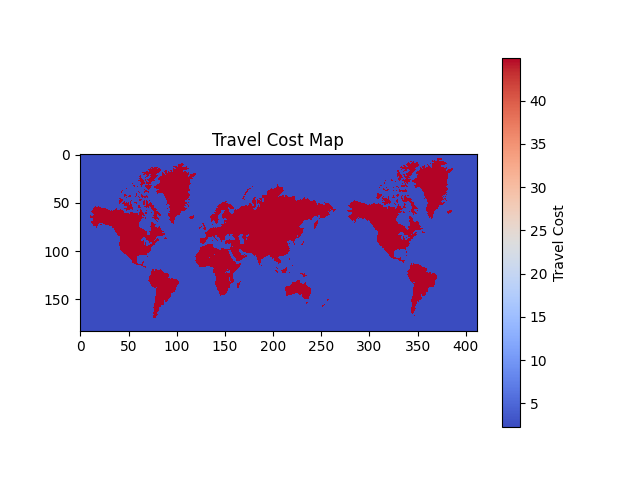

The file beside this chart, header and first rows:
, 0, 1, 2, 3, 4, 5, 6, 7, 8, 9, 10, 11, 12, 13, 14, 15, 16, 17, 18, 19, 20, 21, 22
0, 2.249, 2.249, 2.249, 2.249, 2.249, 2.249, 2.249, 2.249, 2.249, 2.249, 2.249, 2.249, 2.249, 2.249, 2.249, 2.249, 2.249, 2.249, 2.249, 2.249, 2.249, 2.249, 2.249
1, 2.249, 2.249, 2.249, 2.249, 2.249, 2.249, 2.249, 2.249, 2.249, 2.249, 2.249, 2.249, 2.249, 2.249, 2.249, 2.249, 2.249, 2.249, 2.249, 2.249, 2.249, 2.249, 2.249
2, 2.249, 2.249, 2.249, 2.249, 2.249, 2.249, 2.249, 2.249, 2.249, 2.249, 2.249, 2.249, 2.249, 2.249, 2.249, 2.249, 2.249, 2.249, 2.249, 2.249, 2.249, 2.249, 2.249
3, 2.249, 2.249, 2.249, 2.249, 2.249, 2.249, 2.249, 2.249, 2.249, 2.249, 2.249, 2.249, 2.249, 2.249, 2.249, 2.249, 2.249, 2.249, 2.249, 2.249, 2.249, 2.249, 2.249
4, 2.249, 2.249, 2.249, 2.249, 2.249, 2.249, 2.249, 2.249, 2.249, 2.249, 2.249, 2.249, 2.249, 2.249, 2.249, 2.249, 2.249, 2.249, 2.249, 2.249, 2.249, 2.249, 2.249
5, 2.249, 2.249, 2.249, 2.249, 2.249, 2.249, 2.249, 2.249, 2.249, 2.249, 2.249, 2.249, 2.249, 2.249, 2.249, 2.249, 2.249, 2.249, 2.249, 2.249, 2.249, 2.249, 2.249
6, 2.249, 2.249, 2.249, 2.249, 2.249, 2.249, 2.249, 2.249, 2.249, 2.249, 2.249, 2.249, 2.249, 2.249, 2.249, 2.249, 2.249, 2.249, 2.249, 2.249, 2.249, 2.249, 2.249
7, 2.249, 2.249, 2.249, 2.249, 2.249, 2.249, 2.249, 2.249, 2.249, 2.249, 2.249, 2.249, 2.249, 2.249, 2.249, 2.249, 2.249, 2.249, 2.249, 2.249, 2.249, 2.249, 2.249
8, 2.249, 2.249, 2.249, 2.249, 2.249, 2.249, 2.249, 2.249, 2.249, 2.249, 2.249, 2.249, 2.249, 2.249, 2.249, 2.249, 2.249, 2.249, 2.249, 2.249, 2.249, 2.249, 2.249
9, 2.249, 2.249, 2.249, 2.249, 2.249, 2.249, 2.249, 2.249, 2.249, 2.249, 2.249, 2.249, 2.249, 2.249, 2.249, 2.249, 2.249, 2.249, 2.249, 2.249, 2.249, 2.249, 2.249
10, 2.249, 2.249, 2.249, 2.249, 2.249, 2.249, 2.249, 2.249, 2.249, 2.249, 2.249, 2.249, 2.249, 2.249, 2.249, 2.249, 2.249, 2.249, 2.249, 2.249, 2.249, 2.249, 2.249
11, 2.249, 2.249, 2.249, 2.249, 2.249, 2.249, 2.249, 2.249, 2.249, 2.249, 2.249, 2.249, 2.249, 2.249, 2.249, 2.249, 2.249, 2.249, 2.249, 2.249, 2.249, 2.249, 2.249
12, 2.249, 2.249, 2.249, 2.249, 2.249, 2.249, 2.249, 2.249, 2.249, 2.249, 2.249, 2.249, 2.249, 2.249, 2.249, 2.249, 2.249, 2.249, 2.249, 2.249, 2.249, 2.249, 2.249
13, 2.249, 2.249, 2.249, 2.249, 2.249, 2.249, 2.249, 2.249, 2.249, 2.249, 2.249, 2.249, 2.249, 2.249, 2.249, 2.249, 2.249, 2.249, 2.249, 2.249, 2.249, 2.249, 2.249
14, 2.249, 2.249, 2.249, 2.249, 2.249, 2.249, 2.249, 2.249, 2.249, 2.249, 2.249, 2.249, 2.249, 2.249, 2.249, 2.249, 2.249, 2.249, 2.249, 2.249, 2.249, 2.249, 2.249
15, 2.249, 2.249, 2.249, 2.249, 2.249, 2.249, 2.249, 2.249, 2.249, 2.249, 2.249, 2.249, 2.249, 2.249, 2.249, 2.249, 2.249, 2.249, 2.249, 2.249, 2.249, 2.249, 2.249
16, 2.249, 2.249, 2.249, 2.249, 2.249, 2.249, 2.249, 2.249, 2.249, 2.249, 2.249, 2.249, 2.249, 2.249, 2.249, 2.249, 2.249, 2.249, 2.249, 2.249, 2.249, 2.249, 2.249
17, 2.249, 2.249, 2.249, 2.249, 2.249, 2.249, 2.249, 2.249, 2.249, 2.249, 2.249, 2.249, 2.249, 2.249, 2.249, 2.249, 2.249, 2.249, 2.249, 2.249, 2.249, 2.249, 2.249
18, 2.249, 2.249, 2.249, 2.249, 2.249, 2.249, 2.249, 2.249, 2.249, 2.249, 2.249, 2.249, 2.249, 2.249, 2.249, 2.249, 2.249, 2.249, 2.249, 2.249, 2.249, 2.249, 2.249
19, 2.249, 2.249, 2.249, 2.249, 2.249, 2.249, 2.249, 2.249, 2.249, 2.249, 2.249, 2.249, 2.249, 2.249, 2.249, 2.249, 2.249, 2.249, 2.249, 2.249, 2.249, 2.249, 2.249
20, 2.249, 2.249, 2.249, 2.249, 2.249, 2.249, 2.249, 2.249, 2.249, 2.249, 2.249, 2.249, 2.249, 2.249, 2.249, 2.249, 2.249, 2.249, 2.249, 2.249, 2.249, 2.249, 2.249
21, 2.249, 2.249, 2.249, 2.249, 2.249, 2.249, 2.249, 2.249, 2.249, 2.249, 2.249, 2.249, 2.249, 2.249, 2.249, 2.249, 2.249, 2.249, 2.249, 2.249, 2.249, 2.249, 2.249
22, 2.249, 2.249, 2.249, 2.249, 2.249, 2.249, 2.249, 2.249, 2.249, 2.249, 2.249, 2.249, 2.249, 2.249, 2.249, 2.249, 2.249, 2.249, 2.249, 2.249, 2.249, 2.249, 2.249
23, 2.249, 2.249, 2.249, 2.249, 2.249, 2.249, 2.249, 2.249, 2.249, 2.249, 2.249, 2.249, 2.249, 2.249, 2.249, 2.249, 2.249, 2.249, 2.249, 2.249, 2.249, 2.249, 2.249
24, 2.249, 2.249, 2.249, 2.249, 2.249, 2.249, 2.249, 2.249, 2.249, 2.249, 2.249, 2.249, 2.249, 2.249, 2.249, 2.249, 2.249, 2.249, 2.249, 2.249, 2.249, 2.249, 2.249
25, 2.249, 2.249, 2.249, 2.249, 2.249, 2.249, 2.249, 2.249, 2.249, 2.249, 2.249, 2.249, 2.249, 2.249, 2.249, 2.249, 2.249, 2.249, 2.249, 2.249, 2.249, 2.249, 2.249
26, 2.249, 2.249, 2.249, 2.249, 2.249, 2.249, 2.249, 2.249, 2.249, 2.249, 2.249, 2.249, 2.249, 2.249, 2.249, 2.249, 2.249, 2.249, 2.249, 2.249, 2.249, 2.249, 2.249
27, 2.249, 2.249, 2.249, 2.249, 2.249, 2.249, 2.249, 2.249, 2.249, 2.249, 2.249, 2.249, 2.249, 2.249, 2.249, 2.249, 2.249, 2.249, 2.249, 2.249, 2.249, 2.249, 2.249
28, 2.249, 2.249, 2.249, 2.249, 2.249, 2.249, 2.249, 2.249, 2.249, 2.249, 2.249, 2.249, 2.249, 2.249, 2.249, 2.249, 2.249, 2.249, 2.249, 2.249, 2.249, 2.249, 2.249
29, 2.249, 2.249, 2.249, 2.249, 2.249, 2.249, 2.249, 2.249, 2.249, 2.249, 2.249, 2.249, 2.249, 2.249, 2.249, 2.249, 2.249, 2.249, 2.249, 2.249, 2.249, 2.249, 2.249
30, 2.249, 2.249, 2.249, 2.249, 2.249, 2.249, 2.249, 2.249, 2.249, 2.249, 2.249, 2.249, 2.249, 2.249, 2.249, 2.249, 2.249, 2.249, 2.249, 2.249, 2.249, 2.249, 2.249
31, 2.249, 2.249, 2.249, 2.249, 2.249, 2.249, 2.249, 2.249, 2.249, 2.249, 2.249, 2.249, 2.249, 2.249, 2.249, 2.249, 2.249, 2.249, 2.249, 2.249, 2.249, 2.249, 2.249
32, 2.249, 2.249, 2.249, 2.249, 2.249, 2.249, 2.249, 2.249, 2.249, 2.249, 2.249, 2.249, 2.249, 2.249, 2.249, 2.249, 2.249, 2.249, 2.249, 2.249, 2.249, 2.249, 2.249
33, 2.249, 2.249, 2.249, 2.249, 2.249, 2.249, 2.249, 2.249, 2.249, 2.249, 2.249, 2.249, 2.249, 2.249, 2.249, 2.249, 2.249, 2.249, 2.249, 2.249, 2.249, 2.249, 2.249
34, 2.249, 2.249, 2.249, 2.249, 2.249, 2.249, 2.249, 2.249, 2.249, 2.249, 2.249, 2.249, 2.249, 2.249, 2.249, 2.249, 2.249, 2.249, 2.249, 2.249, 2.249, 2.249, 2.249
35, 2.249, 2.249, 2.249, 2.249, 2.249, 2.249, 2.249, 2.249, 2.249, 2.249, 2.249, 2.249, 2.249, 2.249, 2.249, 2.249, 2.249, 2.249, 2.249, 2.249, 2.249, 2.249, 2.249
36, 2.249, 2.249, 2.249, 2.249, 2.249, 2.249, 2.249, 2.249, 2.249, 2.249, 2.249, 2.249, 2.249, 2.249, 2.249, 2.249, 2.249, 2.249, 2.249, 2.249, 2.249, 2.249, 2.249
37, 2.249, 2.249, 2.249, 2.249, 2.249, 2.249, 2.249, 2.249, 2.249, 2.249, 2.249, 2.249, 2.249, 2.249, 2.249, 2.249, 2.249, 2.249, 2.249, 2.249, 2.249, 2.249, 2.249
38, 2.249, 2.249, 2.249, 2.249, 2.249, 2.249, 2.249, 2.249, 2.249, 2.249, 2.249, 2.249, 2.249, 2.249, 2.249, 2.249, 2.249, 2.249, 2.249, 2.249, 2.249, 2.249, 2.249
39, 2.249, 2.249, 2.249, 2.249, 2.249, 2.249, 2.249, 2.249, 2.249, 2.249, 2.249, 2.249, 2.249, 2.249, 2.249, 2.249, 2.249, 2.249, 2.249, 2.249, 2.249, 2.249, 2.249
40, 2.249, 2.249, 2.249, 2.249, 2.249, 2.249, 2.249, 2.249, 2.249, 2.249, 2.249, 2.249, 2.249, 2.249, 2.249, 2.249, 2.249, 2.249, 2.249, 2.249, 2.249, 2.249, 2.249
41, 2.249, 2.249, 2.249, 2.249, 2.249, 2.249, 2.249, 2.249, 2.249, 2.249, 2.249, 2.249, 2.249, 2.249, 2.249, 2.249, 2.249, 2.249, 2.249, 2.249, 2.249, 2.249, 2.249
42, 2.249, 2.249, 2.249, 2.249, 2.249, 2.249, 2.249, 2.249, 2.249, 2.249, 2.249, 2.249, 2.249, 2.249, 2.249, 2.249, 2.249, 2.249, 2.249, 2.249, 2.249, 2.249, 2.249
43, 2.249, 2.249, 2.249, 2.249, 2.249, 2.249, 2.249, 2.249, 2.249, 2.249, 2.249, 2.249, 2.249, 2.249, 2.249, 2.249, 2.249, 2.249, 2.249, 2.249, 2.249, 2.249, 2.249
44, 2.249, 2.249, 2.249, 2.249, 2.249, 2.249, 2.249, 2.249, 2.249, 2.249, 2.249, 2.249, 2.249, 2.249, 2.249, 2.249, 2.249, 2.249, 2.249, 2.249, 2.249, 2.249, 2.249
45, 2.249, 2.249, 2.249, 2.249, 2.249, 2.249, 2.249, 2.249, 2.249, 2.249, 2.249, 2.249, 2.249, 2.249, 2.249, 2.249, 2.249, 2.249, 2.249, 2.249, 2.249, 2.249, 2.249
46, 2.249, 2.249, 2.249, 2.249, 2.249, 2.249, 2.249, 2.249, 2.249, 2.249, 2.249, 2.249, 2.249, 2.249, 2.249, 2.249, 2.249, 2.249, 2.249, 2.249, 2.249, 2.249, 2.249
47, 2.249, 2.249, 2.249, 2.249, 2.249, 2.249, 2.249, 2.249, 2.249, 2.249, 2.249, 2.249, 2.249, 2.249, 2.249, 2.249, 2.249, 2.249, 2.249, 2.249, 2.249, 2.249, 2.249
48, 2.249, 2.249, 2.249, 2.249, 2.249, 2.249, 2.249, 2.249, 2.249, 2.249, 2.249, 2.249, 2.249, 2.249, 2.249, 2.249, 2.249, 2.249, 2.249, 2.249, 2.249, 2.249, 2.249
49, 2.249, 2.249, 2.249, 2.249, 2.249, 2.249, 2.249, 2.249, 2.249, 2.249, 2.249, 2.249, 2.249, 2.249, 2.249, 2.249, 2.249, 2.249, 2.249, 2.249, 2.249, 2.249, 2.249
50, 2.249, 2.249, 2.249, 2.249, 2.249, 2.249, 2.249, 2.249, 2.249, 2.249, 2.249, 2.249, 2.249, 2.249, 2.249, 2.249, 2.249, 2.249, 2.249, 2.249, 2.249, 2.249, 2.249
51, 2.249, 2.249, 2.249, 2.249, 2.249, 2.249, 2.249, 2.249, 2.249, 2.249, 2.249, 2.249, 2.249, 2.249, 2.249, 2.249, 2.249, 2.249, 2.249, 2.249, 2.249, 2.249, 2.249
52, 2.249, 2.249, 2.249, 2.249, 2.249, 2.249, 2.249, 2.249, 2.249, 2.249, 2.249, 2.249, 2.249, 2.249, 2.249, 2.249, 2.249, 2.249, 2.249, 2.249, 2.249, 2.249, 2.249
53, 2.249, 2.249, 2.249, 2.249, 2.249, 2.249, 2.249, 2.249, 2.249, 2.249, 2.249, 2.249, 2.249, 2.249, 2.249, 2.249, 2.249, 2.249, 2.249, 2.249, 2.249, 2.249, 2.249
54, 2.249, 2.249, 2.249, 2.249, 2.249, 2.249, 2.249, 2.249, 2.249, 2.249, 2.249, 2.249, 2.249, 2.249, 2.249, 2.249, 44.98, 2.249, 2.249, 44.98, 2.249, 2.249, 2.249
55, 2.249, 2.249, 2.249, 2.249, 2.249, 2.249, 2.249, 2.249, 2.249, 2.249, 2.249, 2.249, 2.249, 2.249, 2.249, 44.98, 44.98, 44.98, 44.98, 44.98, 44.98, 44.98, 2.249
56, 2.249, 2.249, 2.249, 2.249, 2.249, 2.249, 2.249, 2.249, 2.249, 2.249, 2.249, 2.249, 2.249, 44.98, 44.98, 44.98, 44.98, 44.98, 44.98, 44.98, 44.98, 44.98, 44.98
57, 2.249, 2.249, 2.249, 2.249, 2.249, 2.249, 2.249, 2.249, 2.249, 2.249, 2.249, 2.249, 2.249, 44.98, 44.98, 44.98, 44.98, 44.98, 44.98, 44.98, 44.98, 44.98, 44.98
58, 2.249, 2.249, 2.249, 2.249, 2.249, 2.249, 2.249, 2.249, 2.249, 2.249, 2.249, 2.249, 44.98, 44.98, 44.98, 44.98, 44.98, 44.98, 44.98, 44.98, 44.98, 44.98, 44.98
59, 2.249, 2.249, 2.249, 2.249, 2.249, 2.249, 2.249, 2.249, 2.249, 2.249, 2.249, 44.98, 44.98, 44.98, 44.98, 44.98, 44.98, 44.98, 44.98, 44.98, 44.98, 44.98, 44.98
... 123 more rows
